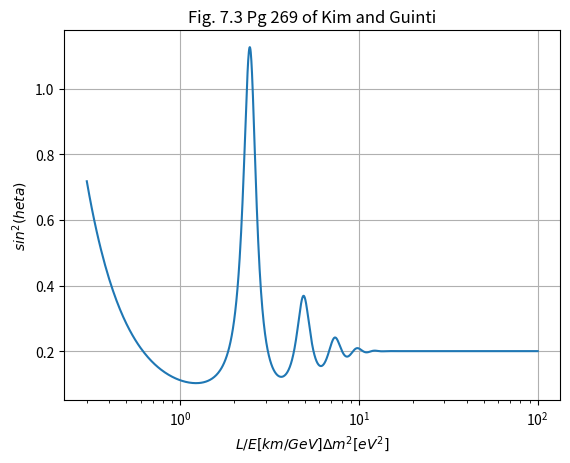

The script that saved this image:
import numpy as np
import matplotlib.pyplot as plt

# exclusion plots used in neutrino physics as shown in Fig 7.3 in Pg. 269 of Kim and Guinti
# We call the product del_m**2 * L/E as arg, since this appears in groups in many equations
#arg   = del_m**2 * L /(E)
# read page 268:
# If an oscillation experiment does not observe any oscillations, the data imply an upper limit on the
# average transition probability which implies an upper limit on sin(2theta)**2
# sin(2theta)**2 < 2 P_ab_max / 1 - <cos(arg/2)>
# the analytical solution for <cos(arg/2> is given in the last few lines of pg 267
# <cos (arg/2> ~ cos(arg/2)*exp(-0.5(arg/2*sigma)**2)
# sigma = res_factor * L/E as given in the caption of fig 7.2

# following equation 7.99 Pg 268 of Kim and Guinti
P_ab_max = 0.1
arg   = np.arange(0.3,100,0.01)
res_factor = 0.2 # # this is given in the caption for the fig 7.2 and in pg. 268
avg_cos  = ((np.cos(1.27*arg*2))*(np.exp(-0.5 *(1.27*2*arg/2 * res_factor)**2)))
upper_limit = 2*P_ab_max/(1-avg_cos)
fig, ax = plt.subplots()
ax.semilogx(arg, upper_limit)
ax.grid()
ax.set_title("Fig. 7.3 Pg 269 of Kim and Guinti")
plt.xlabel("$L/E [km/GeV] \Delta m^2 [eV^2]$")
plt.ylabel("$sin^2(\theta)$")
plt.show()






